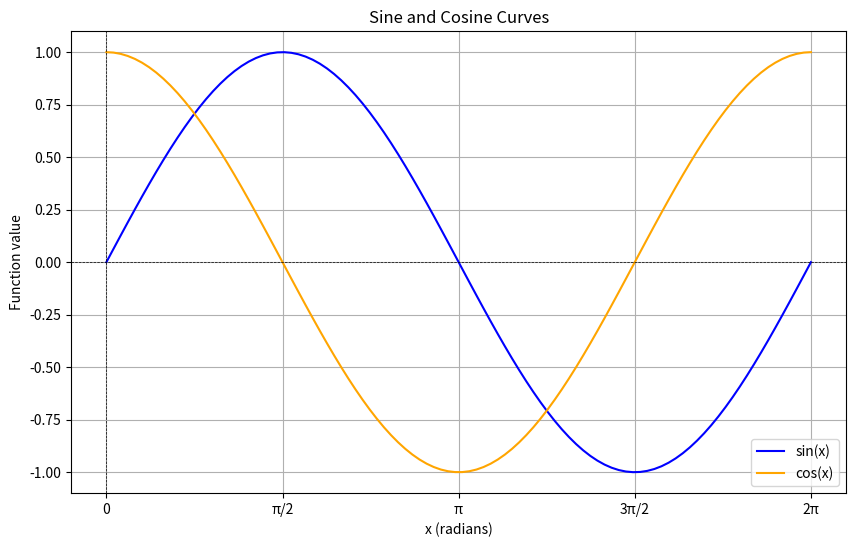

Here is the Python script that generated this plot:
import numpy as np
import matplotlib.pyplot as plt

# Generate x values from 0 to 2*pi (one full cycle)
x_values = np.linspace(0, 2 * np.pi, 100)  # 100 points between 0 and 2*pi

# Calculate sine and cosine values
y_sin = np.sin(x_values)
y_cos = np.cos(x_values)

# Plotting the sine and cosine curves
plt.figure(figsize=(10, 6))

# Plot sine curve
plt.plot(x_values, y_sin, label='sin(x)', color='blue')

# Plot cosine curve
plt.plot(x_values, y_cos, label='cos(x)', color='orange')

# Adding labels and title
plt.title('Sine and Cosine Curves')
plt.xlabel('x (radians)')
plt.ylabel('Function value')
plt.axhline(0, color='black', linewidth=0.5, ls='--')  # X-axis
plt.axvline(0, color='black', linewidth=0.5, ls='--')  # Y-axis
plt.grid()
plt.legend()
plt.xticks([0, np.pi/2, np.pi, 3*np.pi/2, 2*np.pi], 
           ['0', 'π/2', 'π', '3π/2', '2π'])  # Set x-ticks to show π values

plt.show()
